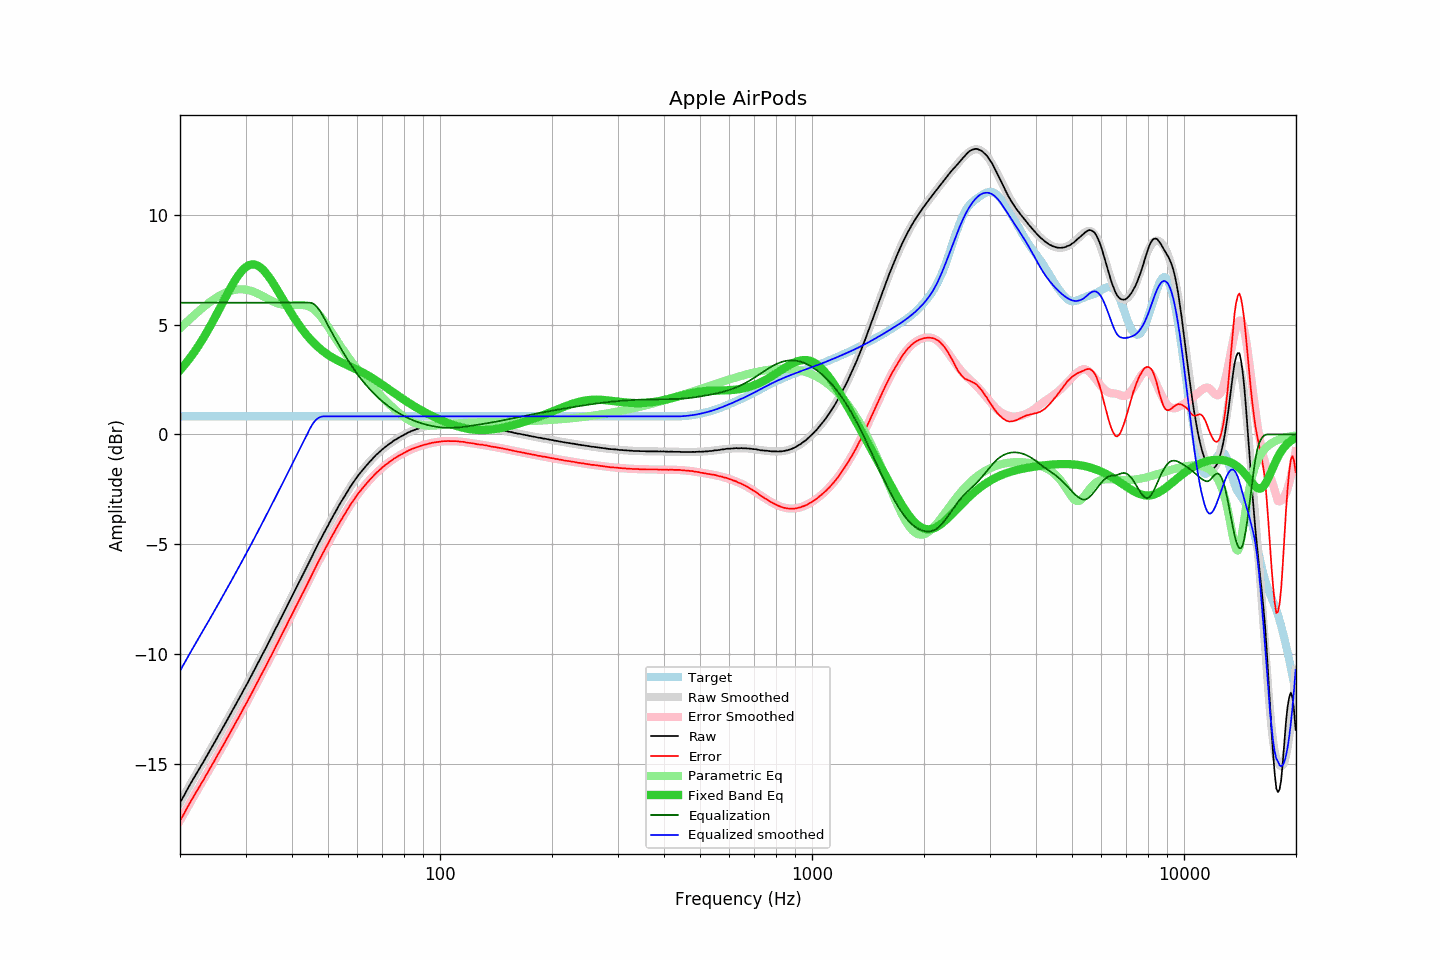

Data behind this chart, as committed beside it:
frequency, raw, error, smoothed, error_smoothed, equalization, parametric_eq, equalized_raw, equalized_smoothed, target
20.00, -16.77, -17.60, -16.77, -17.59, 6.00, 2.93, -10.77, -10.77, 0.82
20.20, -16.64, -17.47, -16.64, -17.46, 6.00, 3.01, -10.64, -10.64, 0.82
20.40, -16.52, -17.34, -16.51, -17.33, 6.00, 3.09, -10.52, -10.51, 0.82
20.61, -16.38, -17.21, -16.38, -17.20, 6.00, 3.18, -10.38, -10.38, 0.82
20.81, -16.24, -17.06, -16.25, -17.07, 6.00, 3.27, -10.24, -10.25, 0.82
21.02, -16.11, -16.94, -16.12, -16.94, 6.00, 3.37, -10.11, -10.12, 0.82
21.23, -15.97, -16.80, -15.99, -16.81, 6.00, 3.46, -9.97, -9.99, 0.82
21.44, -15.85, -16.67, -15.86, -16.68, 6.00, 3.56, -9.85, -9.86, 0.82
21.66, -15.72, -16.55, -15.73, -16.56, 6.00, 3.66, -9.72, -9.73, 0.82
21.87, -15.60, -16.42, -15.60, -16.43, 6.00, 3.77, -9.60, -9.60, 0.82
22.09, -15.47, -16.29, -15.48, -16.30, 6.00, 3.87, -9.47, -9.48, 0.82
22.31, -15.35, -16.17, -15.35, -16.17, 6.00, 3.98, -9.35, -9.35, 0.82
22.54, -15.23, -16.06, -15.22, -16.05, 6.00, 4.09, -9.23, -9.22, 0.82
22.76, -15.10, -15.92, -15.10, -15.92, 6.00, 4.21, -9.10, -9.10, 0.82
22.99, -14.98, -15.81, -14.97, -15.80, 6.00, 4.33, -8.98, -8.97, 0.82
23.22, -14.86, -15.69, -14.85, -15.67, 6.00, 4.45, -8.86, -8.85, 0.82
23.45, -14.72, -15.54, -14.72, -15.55, 6.00, 4.57, -8.72, -8.72, 0.82
23.69, -14.60, -15.43, -14.60, -15.42, 6.00, 4.70, -8.60, -8.60, 0.82
23.92, -14.47, -15.29, -14.47, -15.29, 6.00, 4.83, -8.47, -8.47, 0.82
24.16, -14.34, -15.16, -14.34, -15.17, 6.00, 4.96, -8.34, -8.34, 0.82
24.40, -14.22, -15.04, -14.22, -15.04, 6.00, 5.09, -8.22, -8.22, 0.82
24.65, -14.09, -14.92, -14.09, -14.91, 6.00, 5.23, -8.09, -8.09, 0.82
24.89, -13.96, -14.78, -13.96, -14.78, 6.00, 5.36, -7.96, -7.96, 0.82
25.14, -13.83, -14.65, -13.83, -14.66, 6.00, 5.50, -7.83, -7.83, 0.82
25.39, -13.70, -14.52, -13.70, -14.53, 6.00, 5.64, -7.70, -7.70, 0.82
25.65, -13.57, -14.40, -13.57, -14.40, 6.00, 5.78, -7.57, -7.57, 0.82
25.91, -13.44, -14.27, -13.44, -14.27, 6.00, 5.92, -7.44, -7.44, 0.82
26.16, -13.31, -14.13, -13.31, -14.14, 6.00, 6.06, -7.31, -7.31, 0.82
26.43, -13.18, -14.01, -13.18, -14.01, 6.00, 6.20, -7.18, -7.18, 0.82
26.69, -13.05, -13.88, -13.05, -13.87, 6.00, 6.34, -7.05, -7.05, 0.82
26.96, -12.92, -13.75, -12.92, -13.74, 6.00, 6.48, -6.92, -6.92, 0.82
27.23, -12.78, -13.61, -12.79, -13.61, 6.00, 6.61, -6.78, -6.79, 0.82
27.50, -12.66, -13.49, -12.66, -13.48, 6.00, 6.74, -6.66, -6.66, 0.82
27.77, -12.52, -13.34, -12.52, -13.35, 6.00, 6.87, -6.52, -6.52, 0.82
28.05, -12.39, -13.21, -12.39, -13.22, 6.00, 6.99, -6.39, -6.39, 0.82
28.33, -12.26, -13.08, -12.26, -13.08, 6.00, 7.11, -6.26, -6.26, 0.82
28.62, -12.12, -12.95, -12.13, -12.95, 6.00, 7.21, -6.12, -6.13, 0.82
28.90, -11.99, -12.81, -11.99, -12.82, 6.00, 7.32, -5.99, -5.99, 0.82
29.19, -11.86, -12.69, -11.86, -12.68, 6.00, 7.41, -5.86, -5.86, 0.82
29.48, -11.72, -12.54, -11.72, -12.55, 6.00, 7.49, -5.72, -5.72, 0.82
29.78, -11.58, -12.41, -11.59, -12.41, 6.00, 7.56, -5.58, -5.59, 0.82
30.08, -11.45, -12.28, -11.45, -12.27, 6.00, 7.62, -5.45, -5.45, 0.82
30.38, -11.32, -12.15, -11.31, -12.14, 6.00, 7.67, -5.32, -5.31, 0.82
30.68, -11.18, -12.01, -11.18, -12.00, 6.00, 7.71, -5.18, -5.18, 0.82
30.99, -11.03, -11.86, -11.04, -11.86, 6.00, 7.73, -5.03, -5.04, 0.82
31.30, -10.90, -11.73, -10.90, -11.72, 6.00, 7.74, -4.90, -4.90, 0.82
31.61, -10.76, -11.59, -10.76, -11.59, 6.00, 7.74, -4.76, -4.76, 0.82
31.93, -10.62, -11.45, -10.62, -11.45, 6.00, 7.73, -4.62, -4.62, 0.82
32.24, -10.48, -11.30, -10.48, -11.31, 6.00, 7.70, -4.48, -4.48, 0.82
32.57, -10.34, -11.17, -10.34, -11.17, 6.00, 7.66, -4.34, -4.34, 0.82
32.89, -10.20, -11.02, -10.20, -11.03, 6.00, 7.61, -4.20, -4.20, 0.82
33.22, -10.06, -10.88, -10.06, -10.89, 6.00, 7.55, -4.06, -4.06, 0.82
33.55, -9.92, -10.74, -9.92, -10.74, 6.00, 7.48, -3.92, -3.92, 0.82
33.89, -9.78, -10.61, -9.78, -10.60, 6.00, 7.39, -3.78, -3.78, 0.82
34.23, -9.64, -10.47, -9.64, -10.46, 6.00, 7.30, -3.64, -3.64, 0.82
34.57, -9.49, -10.32, -9.49, -10.32, 6.00, 7.21, -3.49, -3.49, 0.82
34.92, -9.35, -10.18, -9.35, -10.18, 6.00, 7.10, -3.35, -3.35, 0.82
35.27, -9.21, -10.04, -9.21, -10.03, 6.00, 7.00, -3.21, -3.21, 0.82
35.62, -9.06, -9.89, -9.06, -9.89, 6.00, 6.88, -3.06, -3.06, 0.82
35.97, -8.92, -9.74, -8.92, -9.74, 6.00, 6.77, -2.92, -2.92, 0.82
... 635 more rows
